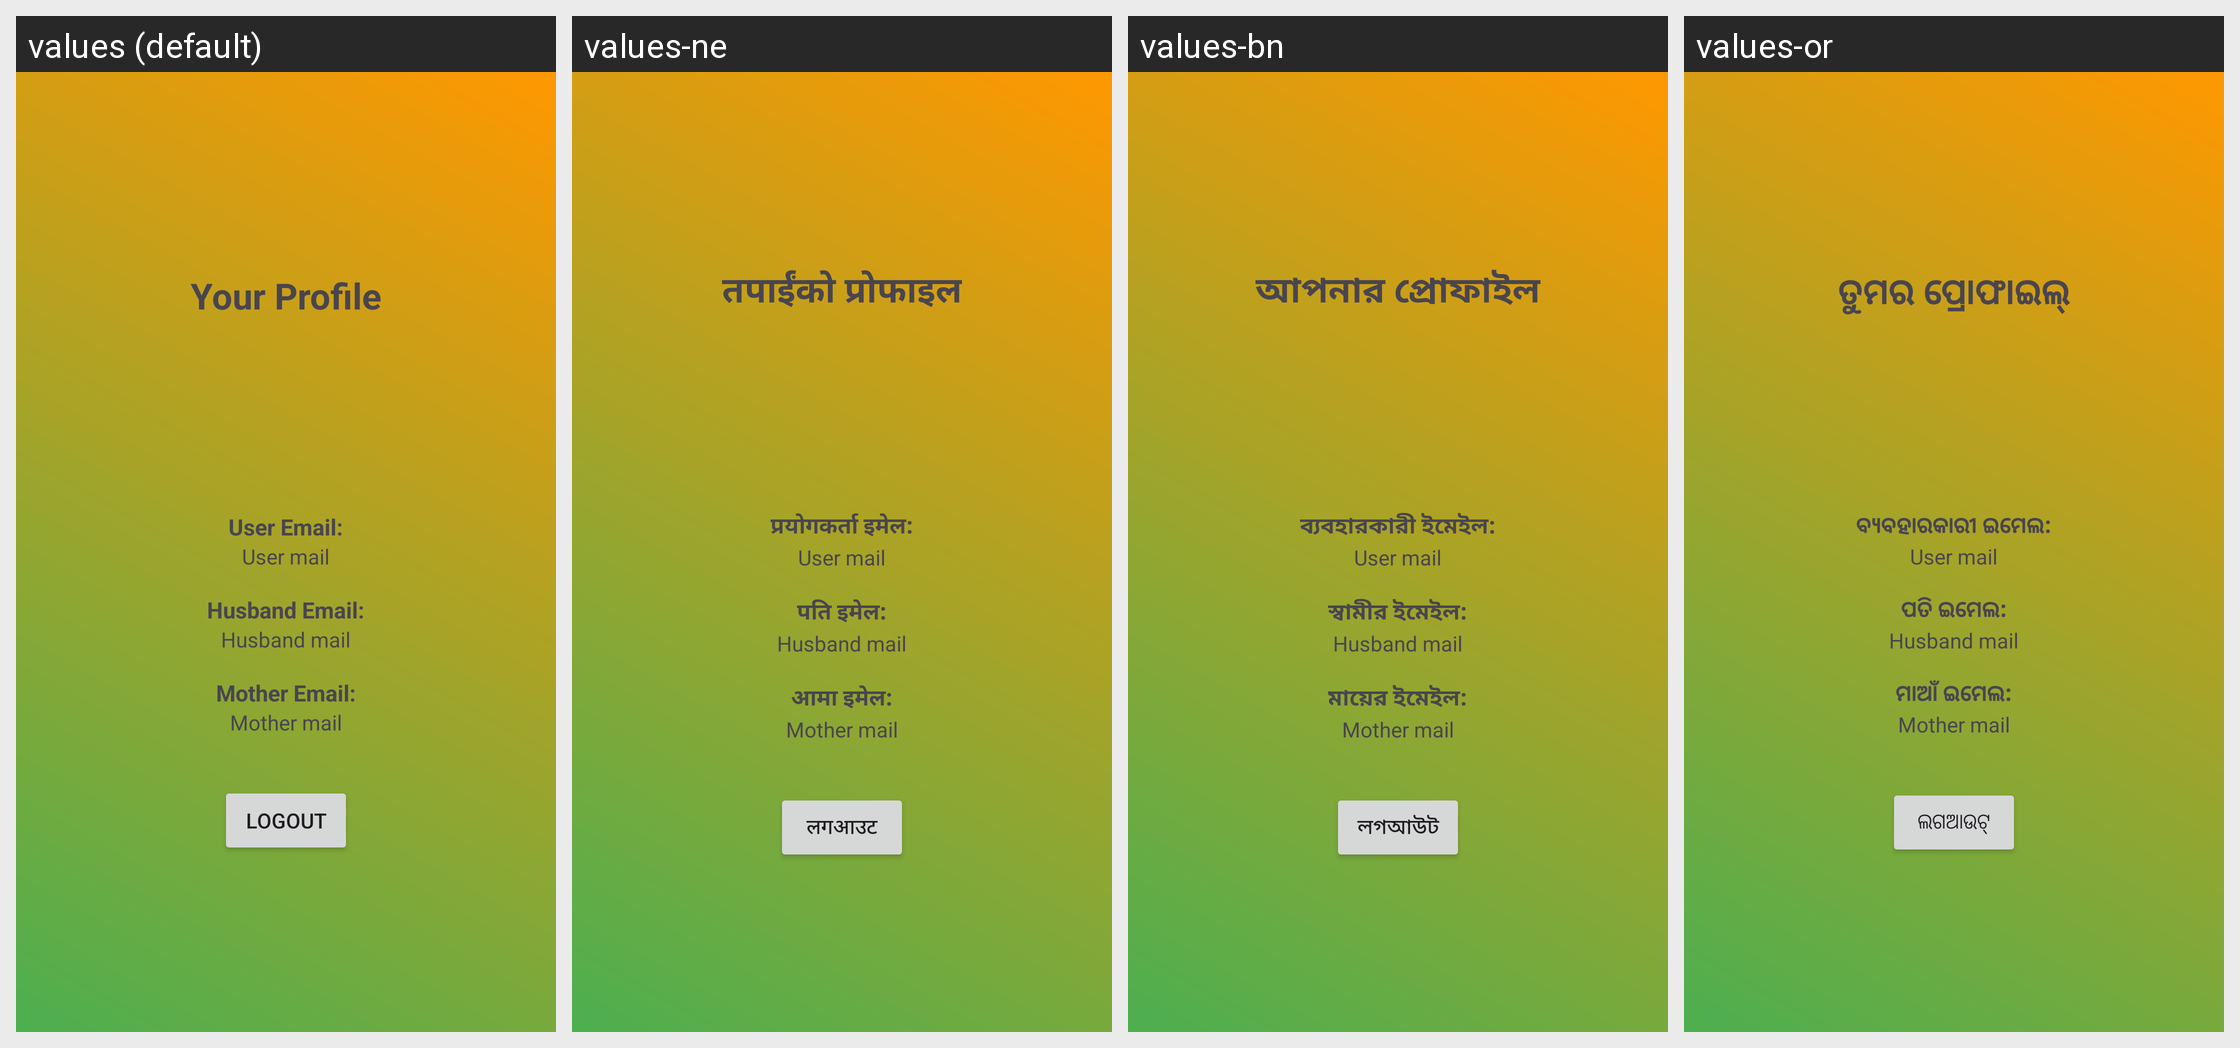

Strings drawn on this Android screen and how each of the app's shown locales translates them:
Android screen res/layout/fragment_profile.xml rendered under 4 locales, left to right: values (default), values-ne, values-bn, values-or. Device: Nexus 5 (rendered at 1080×1920; each locale shown at half size, 540×960, under a caption strip naming it); theme Theme.Amma.
Other locales in the repository, not shown: values-as, values-gu, values-hi, values-kn, values-ks, values-ml, values-mr, values-pa, values-sd, values-ta, values-te, values-ur.
Strings drawn on this screen, with the default value and each locale's value (text and hints the layout hard-codes, and strings that could not be matched under every locale, appear in the picture but are not listed):

your_profile
  values: Your Profile
  values-ne: तपाईंको प्रोफाइल
  values-bn: আপনার প্রোফাইল
  values-or: ତୁମର ପ୍ରୋଫାଇଲ୍

user_email
  values: User Email:
  values-ne: प्रयोगकर्ता इमेल:
  values-bn: ব্যবহারকারী ইমেইল:
  values-or: ବ୍ୟବହାରକାରୀ ଇମେଲ:

hus_email
  values: Husband Email:
  values-ne: पति इमेल:
  values-bn: স্বামীর ইমেইল:
  values-or: ପତି ଇମେଲ:

mot_email
  values: Mother Email:
  values-ne: आमा इमेल:
  values-bn: মায়ের ইমেইল:
  values-or: ମାଆଁ ଇମେଲ:

logout
  values: Logout
  values-ne: लगआउट
  values-bn: লগআউট
  values-or: ଲଗଆଉଟ୍
